The GitHub repository TadiKev/tobacco-leaf-tooling contains a labelled image folder "tobacco_processed" with 3 categories: alternaria, cercospora, healthy. Examples follow, each with its label.

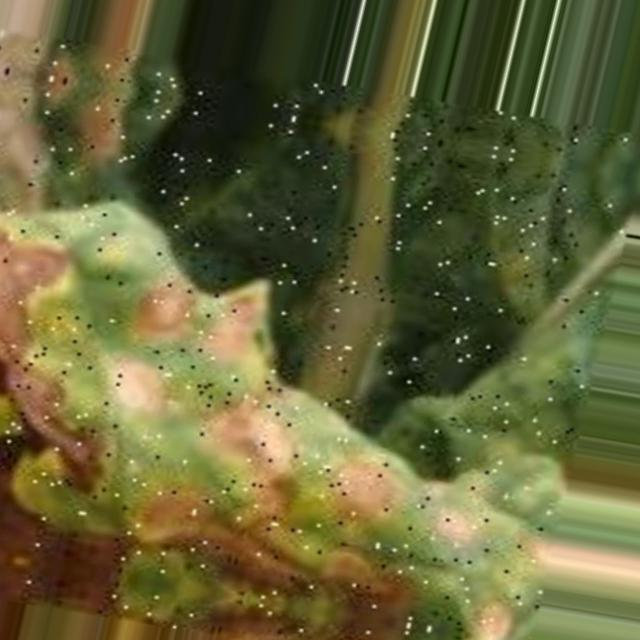
Label: alternaria

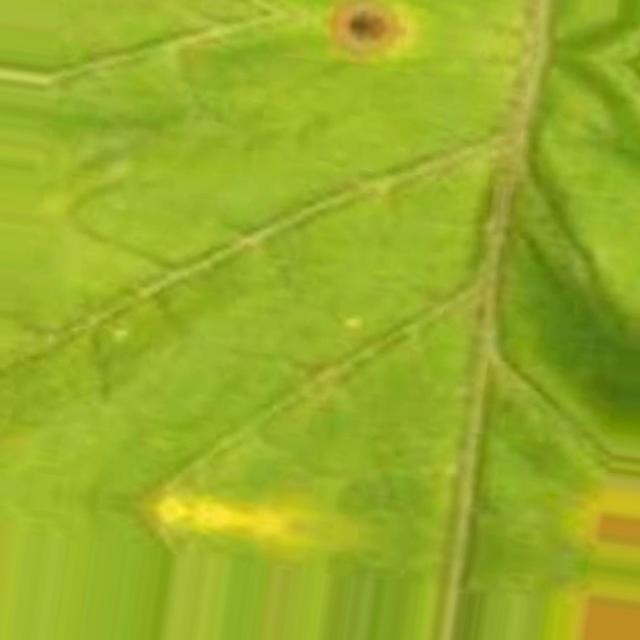
Label: cercospora

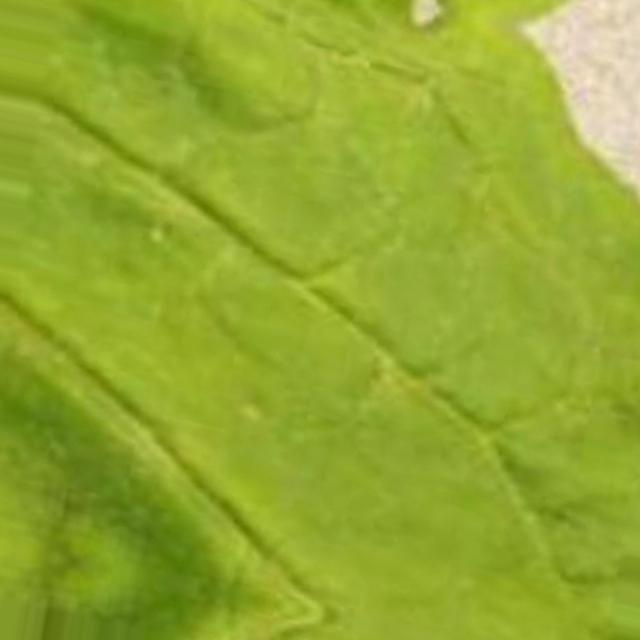
Label: cercospora

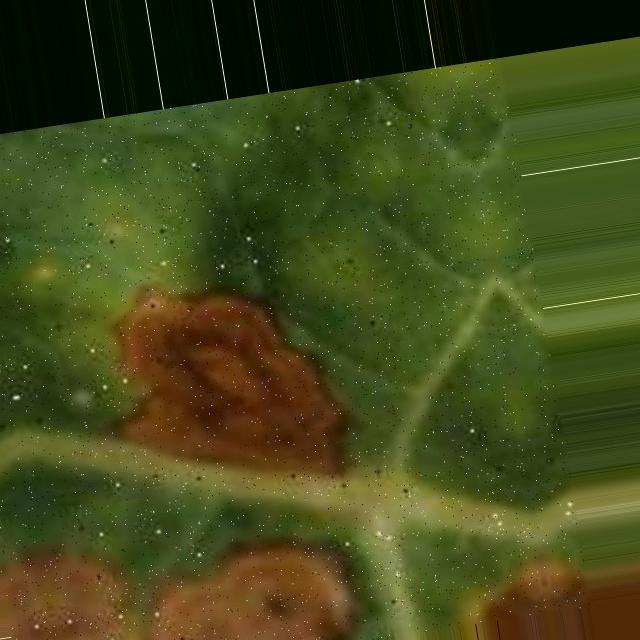
Label: alternaria

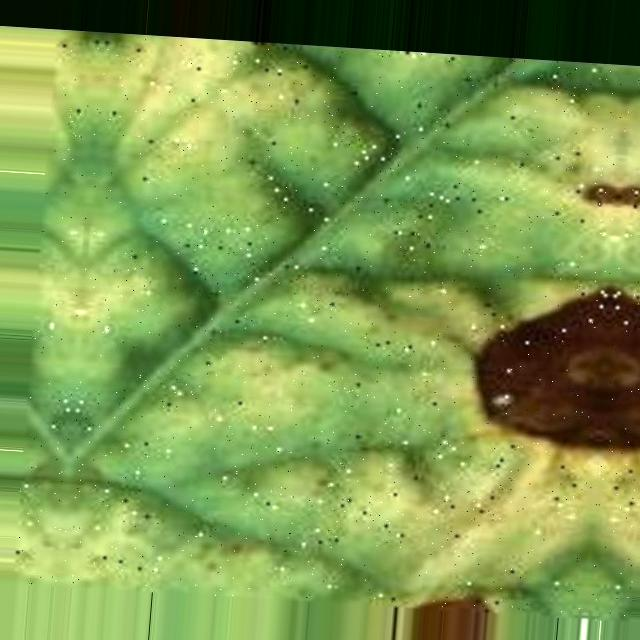
Label: alternaria

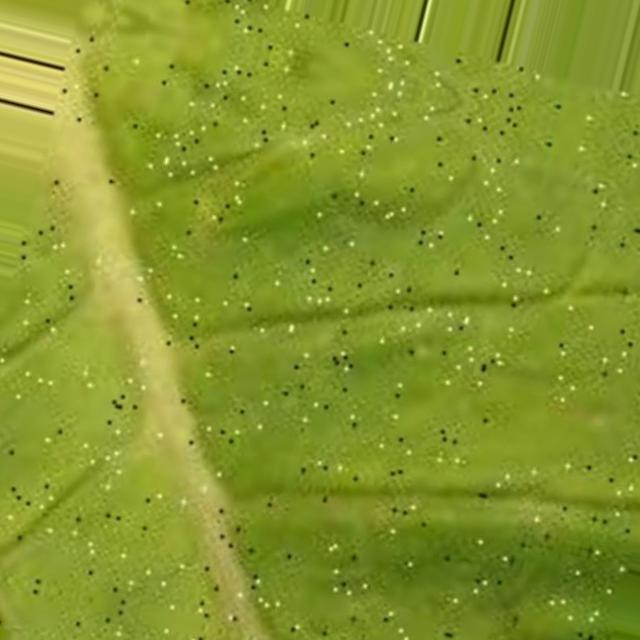
Label: cercospora
